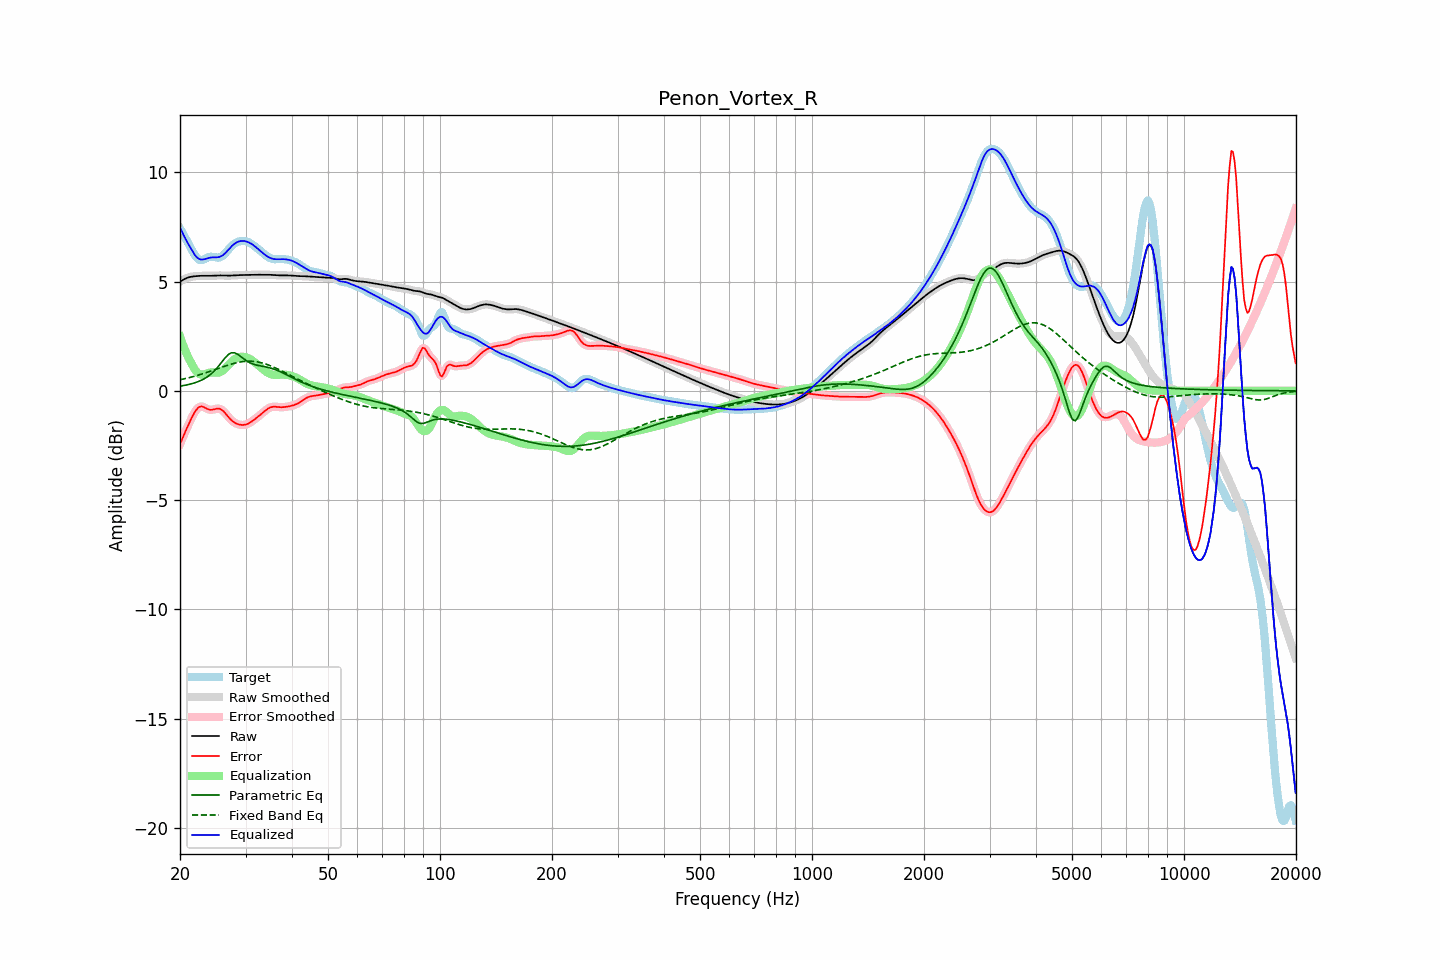

The file beside this chart, header and first rows:
frequency, raw, error, smoothed, error_smoothed, equalization, parametric_eq, fixed_band_eq, equalized_raw, equalized_smoothed, target
20.00, 5.00, -2.44, 5.00, -2.44, 2.49, 0.21, 0.51, 7.49, 7.49, 7.44
20.20, 5.05, -2.26, 5.05, -2.26, 2.27, 0.23, 0.52, 7.32, 7.32, 7.31
20.40, 5.09, -2.09, 5.09, -2.09, 2.08, 0.24, 0.54, 7.16, 7.16, 7.18
20.61, 5.13, -1.92, 5.12, -1.92, 1.89, 0.25, 0.56, 7.01, 7.01, 7.04
20.81, 5.16, -1.75, 5.16, -1.75, 1.72, 0.27, 0.57, 6.87, 6.87, 6.91
21.02, 5.18, -1.59, 5.19, -1.59, 1.55, 0.28, 0.59, 6.74, 6.74, 6.78
21.23, 5.21, -1.43, 5.21, -1.43, 1.40, 0.30, 0.61, 6.61, 6.61, 6.64
21.44, 5.22, -1.28, 5.22, -1.28, 1.27, 0.32, 0.63, 6.49, 6.49, 6.50
21.66, 5.23, -1.13, 5.23, -1.13, 1.13, 0.34, 0.65, 6.36, 6.36, 6.37
21.87, 5.24, -0.99, 5.24, -1.00, 1.00, 0.36, 0.67, 6.25, 6.25, 6.24
22.09, 5.25, -0.88, 5.25, -0.88, 0.90, 0.39, 0.69, 6.15, 6.15, 6.14
22.31, 5.26, -0.80, 5.26, -0.80, 0.82, 0.41, 0.71, 6.08, 6.08, 6.05
22.54, 5.26, -0.74, 5.26, -0.74, 0.77, 0.44, 0.73, 6.03, 6.03, 6.00
22.76, 5.26, -0.71, 5.26, -0.72, 0.75, 0.48, 0.75, 6.01, 6.01, 5.98
22.99, 5.27, -0.72, 5.27, -0.72, 0.74, 0.51, 0.78, 6.01, 6.01, 5.99
23.22, 5.27, -0.75, 5.27, -0.75, 0.75, 0.55, 0.80, 6.02, 6.02, 6.02
23.45, 5.27, -0.79, 5.27, -0.79, 0.78, 0.59, 0.83, 6.04, 6.04, 6.06
23.69, 5.26, -0.83, 5.26, -0.83, 0.80, 0.64, 0.85, 6.07, 6.07, 6.09
23.92, 5.26, -0.86, 5.26, -0.86, 0.82, 0.69, 0.87, 6.09, 6.09, 6.12
24.16, 5.27, -0.87, 5.27, -0.87, 0.84, 0.75, 0.90, 6.10, 6.10, 6.14
24.40, 5.27, -0.87, 5.27, -0.86, 0.84, 0.82, 0.93, 6.11, 6.11, 6.14
24.65, 5.27, -0.85, 5.27, -0.85, 0.84, 0.89, 0.95, 6.11, 6.11, 6.12
24.89, 5.28, -0.83, 5.28, -0.83, 0.83, 0.96, 0.98, 6.11, 6.11, 6.11
25.14, 5.28, -0.82, 5.28, -0.81, 0.83, 1.05, 1.00, 6.11, 6.11, 6.10
25.39, 5.28, -0.81, 5.28, -0.81, 0.84, 1.13, 1.03, 6.12, 6.12, 6.09
25.65, 5.28, -0.83, 5.28, -0.83, 0.86, 1.23, 1.06, 6.14, 6.14, 6.11
25.91, 5.28, -0.87, 5.28, -0.87, 0.90, 1.32, 1.08, 6.18, 6.18, 6.15
26.16, 5.28, -0.93, 5.28, -0.93, 0.95, 1.41, 1.11, 6.23, 6.23, 6.21
26.43, 5.27, -1.01, 5.27, -1.01, 1.02, 1.51, 1.13, 6.29, 6.29, 6.28
26.69, 5.27, -1.10, 5.27, -1.10, 1.09, 1.58, 1.16, 6.37, 6.37, 6.37
26.96, 5.27, -1.19, 5.27, -1.19, 1.18, 1.66, 1.18, 6.45, 6.45, 6.46
27.23, 5.27, -1.27, 5.27, -1.27, 1.26, 1.70, 1.20, 6.53, 6.53, 6.54
27.50, 5.28, -1.34, 5.28, -1.34, 1.33, 1.74, 1.23, 6.61, 6.61, 6.62
27.77, 5.28, -1.41, 5.28, -1.41, 1.39, 1.74, 1.25, 6.68, 6.68, 6.69
28.05, 5.29, -1.46, 5.29, -1.46, 1.45, 1.74, 1.27, 6.74, 6.74, 6.74
28.33, 5.29, -1.49, 5.29, -1.50, 1.49, 1.71, 1.28, 6.79, 6.79, 6.79
28.62, 5.30, -1.53, 5.30, -1.53, 1.53, 1.67, 1.30, 6.82, 6.82, 6.82
28.90, 5.30, -1.55, 5.30, -1.55, 1.55, 1.61, 1.32, 6.85, 6.85, 6.84
29.19, 5.30, -1.56, 5.30, -1.56, 1.56, 1.56, 1.33, 6.86, 6.86, 6.86
29.48, 5.30, -1.56, 5.30, -1.56, 1.56, 1.50, 1.34, 6.86, 6.86, 6.86
29.78, 5.30, -1.55, 5.30, -1.56, 1.55, 1.44, 1.35, 6.86, 6.86, 6.86
30.08, 5.31, -1.54, 5.31, -1.54, 1.54, 1.39, 1.35, 6.84, 6.84, 6.85
30.38, 5.31, -1.52, 5.31, -1.51, 1.51, 1.34, 1.36, 6.82, 6.82, 6.82
30.68, 5.31, -1.48, 5.31, -1.48, 1.48, 1.31, 1.36, 6.79, 6.79, 6.79
30.99, 5.31, -1.43, 5.31, -1.43, 1.43, 1.27, 1.36, 6.75, 6.75, 6.75
31.30, 5.31, -1.38, 5.31, -1.38, 1.39, 1.24, 1.35, 6.70, 6.70, 6.70
31.61, 5.31, -1.33, 5.31, -1.33, 1.33, 1.21, 1.35, 6.65, 6.65, 6.64
31.93, 5.31, -1.27, 5.31, -1.27, 1.28, 1.19, 1.34, 6.59, 6.59, 6.59
32.24, 5.31, -1.21, 5.31, -1.21, 1.21, 1.17, 1.33, 6.53, 6.53, 6.53
32.57, 5.31, -1.15, 5.31, -1.15, 1.15, 1.16, 1.31, 6.47, 6.47, 6.47
32.89, 5.31, -1.09, 5.31, -1.09, 1.09, 1.14, 1.30, 6.40, 6.40, 6.41
33.22, 5.31, -1.03, 5.31, -1.03, 1.03, 1.13, 1.28, 6.34, 6.34, 6.35
33.55, 5.31, -0.97, 5.31, -0.97, 0.96, 1.11, 1.26, 6.28, 6.28, 6.28
33.89, 5.31, -0.91, 5.31, -0.91, 0.91, 1.10, 1.23, 6.22, 6.22, 6.22
34.23, 5.31, -0.85, 5.31, -0.85, 0.86, 1.09, 1.21, 6.17, 6.17, 6.17
34.57, 5.31, -0.80, 5.31, -0.80, 0.81, 1.07, 1.18, 6.12, 6.12, 6.11
34.92, 5.31, -0.76, 5.31, -0.77, 0.78, 1.05, 1.15, 6.09, 6.09, 6.07
35.27, 5.31, -0.74, 5.31, -0.74, 0.75, 1.03, 1.12, 6.06, 6.06, 6.05
35.62, 5.30, -0.73, 5.30, -0.73, 0.74, 1.01, 1.09, 6.04, 6.04, 6.03
35.97, 5.29, -0.73, 5.30, -0.73, 0.73, 0.98, 1.06, 6.03, 6.03, 6.02
... 635 more rows
